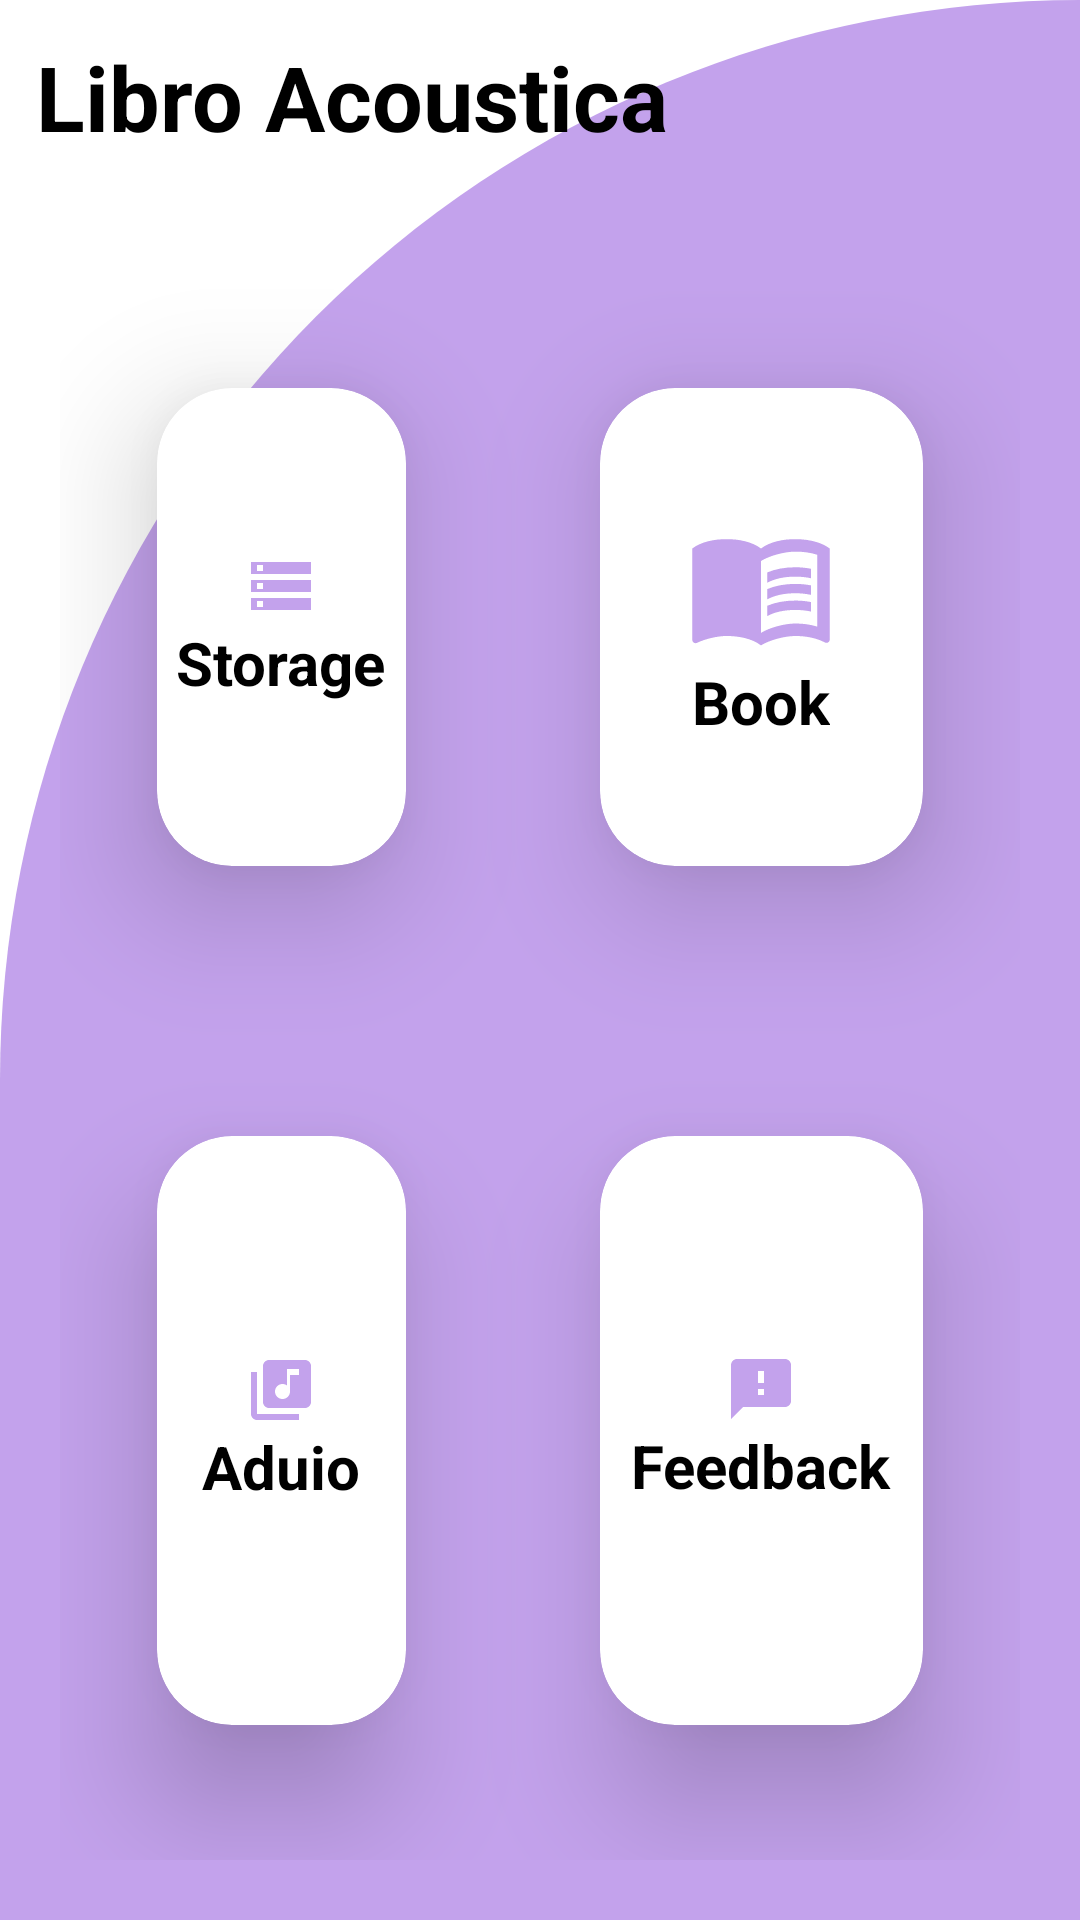

The Android layout XML behind this screen, and the referenced resources:
<!-- AndroidManifest.xml: application theme Theme.LibroAcoustica -->
<!-- res/layout/activity_main.xml -->
<?xml version="1.0" encoding="utf-8"?>
<RelativeLayout xmlns:android="http://schemas.android.com/apk/res/android"
    xmlns:app="http://schemas.android.com/apk/res-auto"
    xmlns:tools="http://schemas.android.com/tools"
    android:layout_width="match_parent"
    android:layout_height="match_parent"

    android:background="@drawable/background_dashboard"
    tools:context=".MainActivity">

    <TextView
        android:id="@+id/textView"
        android:layout_width="wrap_content"
        android:layout_height="wrap_content"
        android:text="@string/app_name"
        android:textSize="30sp"
        android:textStyle="bold"
        android:textColor="@color/black"
        android:layout_margin="12dp"


        />


    <GridLayout
        android:layout_width="match_parent"
        android:layout_height="match_parent"
        android:layout_below="@+id/textView"
        android:layout_marginTop="20dp"

        android:layout_margin="20dp"
        android:columnCount="2"
        android:rowCount="2">


        <androidx.cardview.widget.CardView
            android:id="@+id/storage"
            android:layout_width="wrap_content"
            android:layout_height="wrap_content"
            android:layout_gravity="fill"
            android:layout_columnWeight="1"
            android:layout_rowWeight="1"
            android:layout_row="0"
            app:cardCornerRadius="25dp"
            app:cardElevation="25dp"
            app:cardUseCompatPadding="true">


            <LinearLayout
                android:layout_width="wrap_content"
                android:layout_height="wrap_content"
                android:layout_gravity="center_vertical|center_horizontal"
                android:orientation="vertical"
                android:gravity="center">

                <ImageView
                    android:layout_width="wrap_content"
                    android:layout_height="wrap_content"
                    android:src="@drawable/ic_storage"/>

                <TextView
                    android:layout_width="wrap_content"
                    android:layout_height="wrap_content"
                    android:text="Storage"
                    android:textStyle="bold"
                    android:textSize="20sp"
                    android:textColor="@color/black"
                    />



            </LinearLayout>


        </androidx.cardview.widget.CardView>


        <androidx.cardview.widget.CardView
            android:id="@+id/book"
            android:layout_width="wrap_content"
            android:layout_height="wrap_content"
            android:layout_gravity="fill"
            android:layout_columnWeight="1"
            android:layout_rowWeight="1"
            android:layout_row="0"
            android:layout_column="1"
            app:cardCornerRadius="25dp"
            app:cardElevation="25dp"
            app:cardUseCompatPadding="true"
            >


            <LinearLayout
                android:layout_width="wrap_content"
                android:layout_height="wrap_content"
                android:layout_gravity="center_vertical|center_horizontal"
                android:orientation="vertical"
                android:gravity="center">

                <ImageView
                    android:layout_width="wrap_content"
                    android:layout_height="wrap_content"
                    android:src="@drawable/ic_book"/>

                <TextView
                    android:layout_width="wrap_content"
                    android:layout_height="wrap_content"
                    android:text="Book"
                    android:textStyle="bold"
                    android:textSize="20sp"
                    android:textColor="@color/black"
                    />



            </LinearLayout>


        </androidx.cardview.widget.CardView>


        <androidx.cardview.widget.CardView
            android:id="@+id/media"
            android:layout_width="wrap_content"
            android:layout_height="wrap_content"
            android:layout_gravity="fill"
            android:layout_columnWeight="1"
            android:layout_rowWeight="1"
            android:layout_row="0"
            app:cardCornerRadius="25dp"
            app:cardElevation="25dp"
            app:cardUseCompatPadding="true">


            <LinearLayout
                android:layout_width="wrap_content"
                android:layout_height="wrap_content"
                android:layout_gravity="center_vertical|center_horizontal"
                android:orientation="vertical"
                android:gravity="center">

                <ImageView
                    android:layout_width="wrap_content"
                    android:layout_height="wrap_content"
                    android:src="@drawable/ic_audiobook"/>

                <TextView
                    android:layout_width="wrap_content"
                    android:layout_height="wrap_content"
                    android:text="Aduio"
                    android:textStyle="bold"
                    android:textSize="20sp"
                    android:textColor="@color/black"
                    />



            </LinearLayout>


        </androidx.cardview.widget.CardView>




        <androidx.cardview.widget.CardView
            android:id="@+id/feedback"
            android:layout_width="wrap_content"
            android:layout_height="wrap_content"
            android:layout_gravity="fill"
            android:layout_columnWeight="1"
            android:layout_rowWeight="1"
            android:layout_row="0"
            app:cardCornerRadius="25dp"
            app:cardElevation="25dp"
            app:cardUseCompatPadding="true">


            <LinearLayout
                android:layout_width="95dp"
                android:layout_height="114dp"
                android:layout_gravity="center_vertical|center_horizontal"
                android:gravity="center"
                android:orientation="vertical">

                <ImageView
                    android:layout_width="wrap_content"
                    android:layout_height="wrap_content"
                    android:src="@drawable/ic_feedback" />

                <TextView
                    android:layout_width="wrap_content"
                    android:layout_height="wrap_content"
                    android:text="Feedback"
                    android:textColor="@color/black"
                    android:textStyle="bold"
                    android:textSize="20sp" />


            </LinearLayout>


        </androidx.cardview.widget.CardView>







        </GridLayout>

</RelativeLayout>
<!-- resources referenced by this layout -->
<resources>
  <color name="black">#FF000000</color>
  <!-- drawable background_dashboard (drawable) -->
  <?xml version="1.0" encoding="utf-8"?>
  <shape xmlns:android="http://schemas.android.com/apk/res/android">
      android:shape="rectangle>
  
      <solid android:color="@color/purple_200"/>
  
  
      <corners
          android:topLeftRadius="400dp"
          android:topRightRadius="0dp"/>
  
  </shape>
  <!-- drawable ic_audiobook (drawable) -->
  <vector android:height="24dp" android:tint="#C3A2EC"
      android:viewportHeight="24" android:viewportWidth="24"
      android:width="24dp" xmlns:android="http://schemas.android.com/apk/res/android">
      <path android:fillColor="@android:color/white" android:pathData="M20,2L8,2c-1.1,0 -2,0.9 -2,2v12c0,1.1 0.9,2 2,2h12c1.1,0 2,-0.9 2,-2L22,4c0,-1.1 -0.9,-2 -2,-2zM18,7h-3v5.5c0,1.38 -1.12,2.5 -2.5,2.5S10,13.88 10,12.5s1.12,-2.5 2.5,-2.5c0.57,0 1.08,0.19 1.5,0.51L14,5h4v2zM4,6L2,6v14c0,1.1 0.9,2 2,2h14v-2L4,20L4,6z"/>
  </vector>
  <!-- drawable ic_feedback (drawable) -->
  <vector android:height="24dp" android:tint="#C3A2EC"
      android:viewportHeight="24" android:viewportWidth="24"
      android:width="24dp" xmlns:android="http://schemas.android.com/apk/res/android">
      <path android:fillColor="@android:color/white" android:pathData="M20,2L4,2c-1.1,0 -1.99,0.9 -1.99,2L2,22l4,-4h14c1.1,0 2,-0.9 2,-2L22,4c0,-1.1 -0.9,-2 -2,-2zM13,14h-2v-2h2v2zM13,10h-2L11,6h2v4z"/>
  </vector>
  <!-- drawable ic_storage (drawable) -->
  <vector android:height="24dp" android:tint="#C3A2EC"
      android:viewportHeight="24" android:viewportWidth="24"
      android:width="24dp" xmlns:android="http://schemas.android.com/apk/res/android">
      <path android:fillColor="@android:color/white" android:pathData="M2,20h20v-4L2,16v4zM4,17h2v2L4,19v-2zM2,4v4h20L22,4L2,4zM6,7L4,7L4,5h2v2zM2,14h20v-4L2,10v4zM4,11h2v2L4,13v-2z"/>
  </vector>
  <string name="app_name">Libro Acoustica</string>
  <style name="Theme.LibroAcoustica" parent="Theme.MaterialComponents.DayNight.NoActionBar">
          
          <item name="colorPrimary">@color/purple_500</item>
          <item name="colorPrimaryVariant">@color/purple_700</item>
          <item name="colorOnPrimary">@color/white</item>
          
          <item name="colorSecondary">@color/teal_200</item>
          <item name="colorSecondaryVariant">@color/teal_700</item>
          <item name="colorOnSecondary">@color/black</item>
          
          <item name="android:statusBarColor" tools:targetApi="l">?attr/colorPrimaryVariant</item>
          
      </style>
  <color name="purple_200">#C3A2EC</color>
  <color name="purple_500">#FF6200EE</color>
  <color name="purple_700">#FF3700B3</color>
  <color name="white">#FFFFFFFF</color>
  <color name="teal_200">#FF03DAC5</color>
  <color name="teal_700">#FF018786</color>
</resources>
